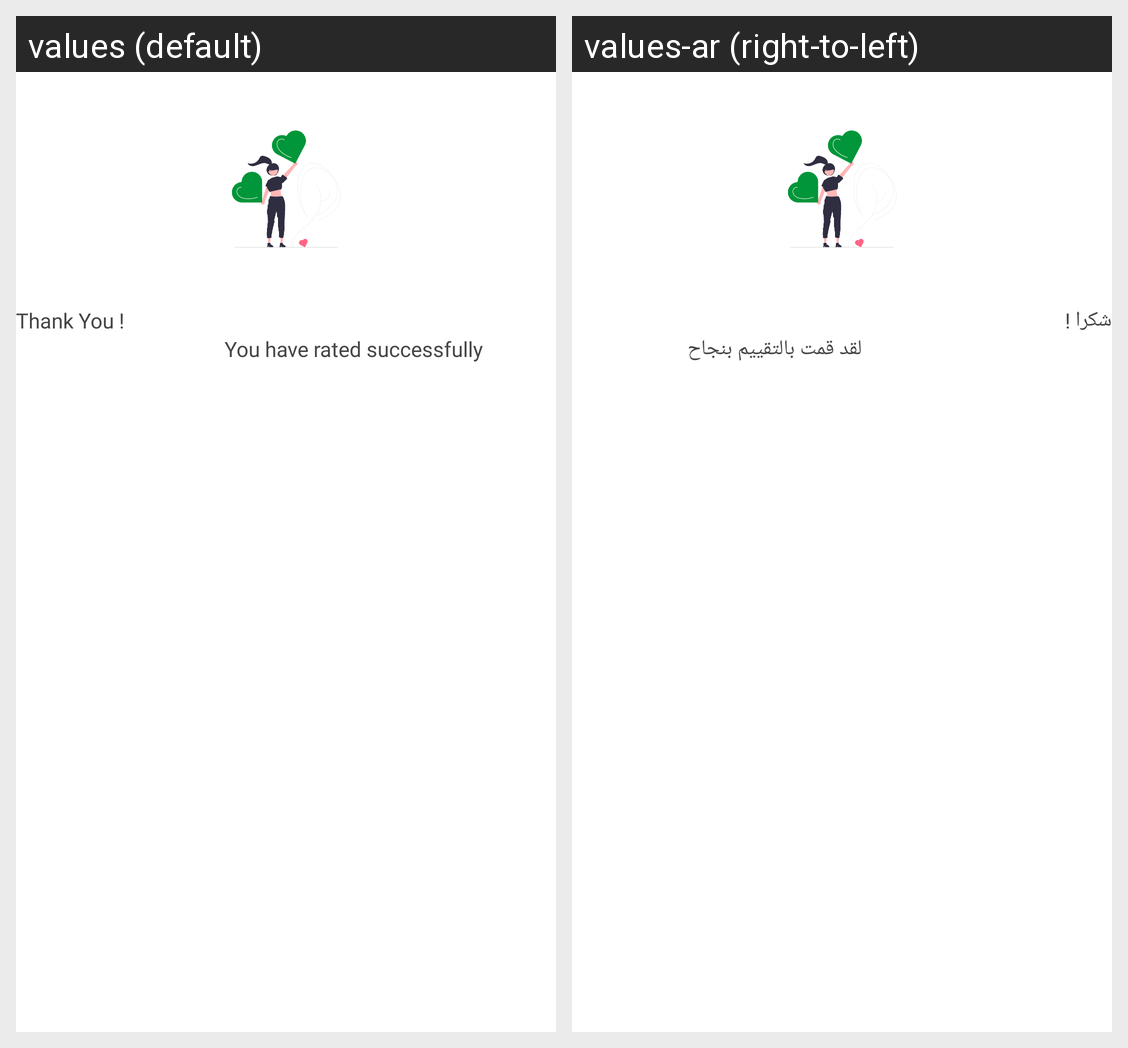

Locale-by-locale string values for the Android screen shown in this grid:
Android screen res/layout/layout_feedback_success.xml rendered under 2 locales, left to right: values (default), values-ar (right-to-left). Device: Nexus 5 (rendered at 1080×1920; each locale shown at half size, 540×960, under a caption strip naming it); theme Theme.PropertyUser.NoActionBar.
Strings drawn on this screen, with the default value and each locale's value (text and hints the layout hard-codes, and strings that could not be matched under every locale, appear in the picture but are not listed):

tvThankYouText
  values: Thank You !
  values-ar: شكرا !

tvThankyouContent
  values: You have rated successfully
  values-ar: لقد قمت بالتقييم بنجاح
